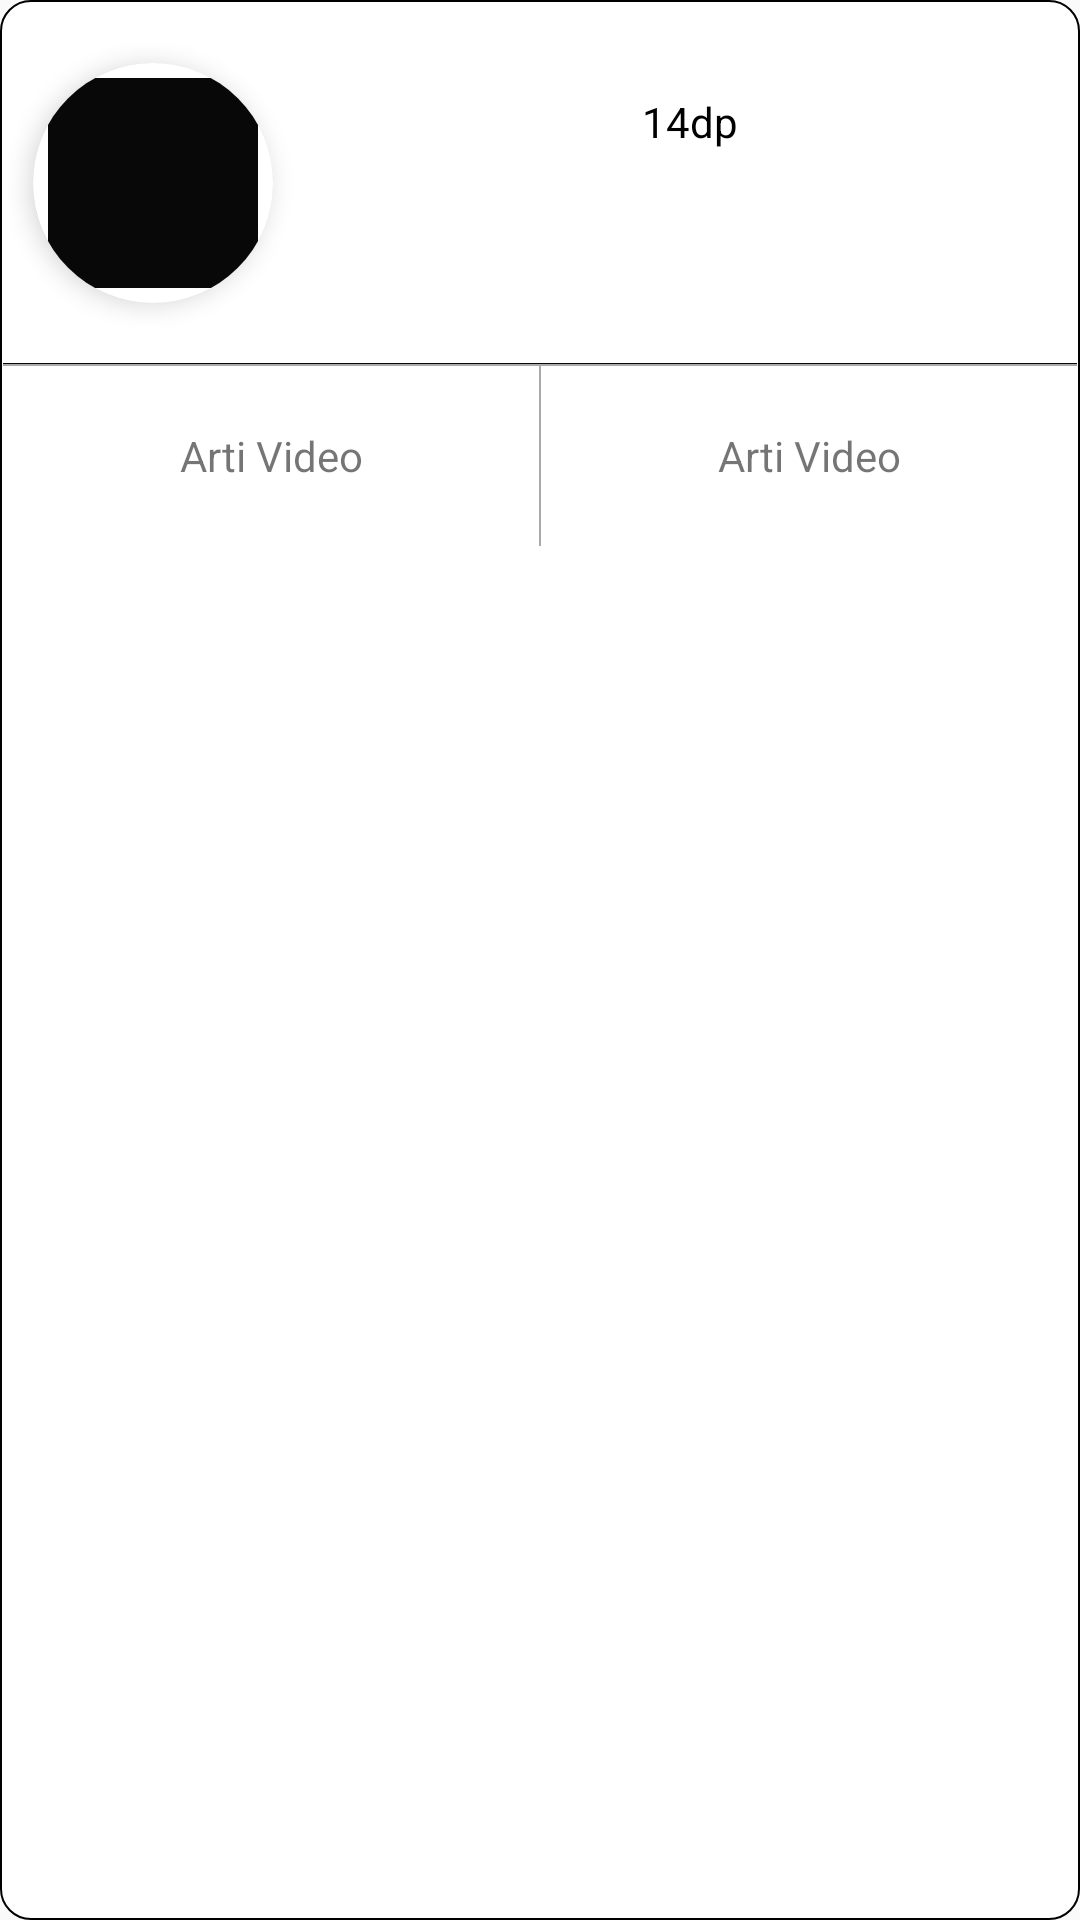

Android layout source for this screen:
<!-- AndroidManifest.xml: application theme AppTheme -->
<!-- res/layout/arti_model.xml -->
<?xml version="1.0" encoding="utf-8"?>
<LinearLayout xmlns:android="http://schemas.android.com/apk/res/android"
    xmlns:card_view="http://schemas.android.com/apk/res-auto"
    android:id="@+id/ll_all_brad_model"
    android:layout_width="match_parent"
    android:layout_height="185dp"
    android:layout_margin="5dp"
    android:background="@drawable/foreground"
    android:orientation="vertical">





    <LinearLayout
        android:id="@+id/cardView"
        android:layout_width="match_parent"
        android:layout_height="120dp"
        android:orientation="vertical">







        <LinearLayout
            android:id="@+id/ll"
            android:layout_width="match_parent"
            android:layout_height="match_parent"
            android:layout_gravity="center"
            android:orientation="horizontal">

            <androidx.cardview.widget.CardView
                android:id="@+id/cv"
                android:layout_width="80dp"
                android:layout_height="80dp"
                android:layout_marginLeft="10dp"
                android:layout_marginTop="20dp"
                card_view:cardCornerRadius="40dp"
                card_view:cardElevation="5dp"
                card_view:cardMaxElevation="5dp">

                <ImageView
                    android:id="@+id/img_arti"
                    android:layout_width="match_parent"
                    android:layout_height="match_parent"
                    android:layout_centerInParent="true"
                    android:padding="5dp"
                    android:scaleType="fitXY"
                    android:src="@color/colorBlack" />
            </androidx.cardview.widget.CardView>


            <TextView
                android:id="@+id/tv_arti"
                android:layout_width="match_parent"
                android:layout_height="wrap_content"
                android:layout_below="@+id/image_brand_model"
                android:layout_centerHorizontal="true"
                android:layout_marginLeft="10dp"
                android:layout_marginTop="30dp"
                android:gravity="center"
                android:text="14dp"
                android:textColor="@android:color/black"
                android:textStyle="normal" />
        </LinearLayout>


    </LinearLayout>

    <LinearLayout
        android:layout_width="match_parent"
        android:layout_height="0.1dp"
        android:background="@color/colorBlack"
        android:orientation="horizontal">


        <View
            android:layout_width="match_parent"
            android:layout_height="0.1dp"
            android:layout_marginTop="5dp"
            android:background="@android:color/darker_gray" />

    </LinearLayout>


    <View
        android:layout_width="match_parent"
        android:layout_height="0.5dp"
        android:background="@android:color/darker_gray" />


    <LinearLayout
        android:layout_width="match_parent"
        android:layout_height="60dp"
        android:orientation="horizontal">

        <TextView
            android:id="@+id/tv_video"
            android:layout_width="0dp"
            android:layout_height="match_parent"
            android:layout_margin="5dp"
            android:layout_weight="1"
            android:drawableEnd="@drawable/ic_video"
            android:gravity="center"
            android:text="Arti Video" />

        <View
            android:layout_width="0.5dp"
            android:layout_height="match_parent"
            android:background="@android:color/darker_gray" />

        <TextView
            android:layout_width="0dp"
            android:layout_height="match_parent"
            android:layout_margin="5dp"
            android:layout_weight="1"
            android:drawableEnd="@drawable/ic_video"
            android:gravity="center"
            android:text="Arti Video" />





    </LinearLayout>


</LinearLayout>
<!-- resources referenced by this layout -->
<resources>
  <color name="colorBlack">#F7000000</color>
  <!-- drawable foreground (drawable-v24) -->
  <?xml version="1.0" encoding="utf-8"?>
  <shape xmlns:android="http://schemas.android.com/apk/res/android"
      android:shape="rectangle">
      <solid android:color="#ffffff" />
  
      <stroke
          android:width="0.5dp"
          android:color="#ff000000" />
  
      <padding
          android:bottom="1dp"
          android:left="1dp"
          android:right="1dp"
          android:top="1dp" />
  
      <corners android:radius="30px" />
  </shape>
  <style name="AppTheme" parent="Theme.AppCompat.Light.DarkActionBar">
  
          
          <item name="colorPrimary">@color/colorPrimary</item>
          <item name="colorPrimaryDark">@color/colorPrimaryDark</item>
          <item name="colorAccent">@color/colorAccent</item>
  
  
  
  
  
  
  
      </style>
  <color name="colorPrimary">#008577</color>
  <color name="colorPrimaryDark">#00574B</color>
  <color name="colorAccent">#D81B60</color>
</resources>
